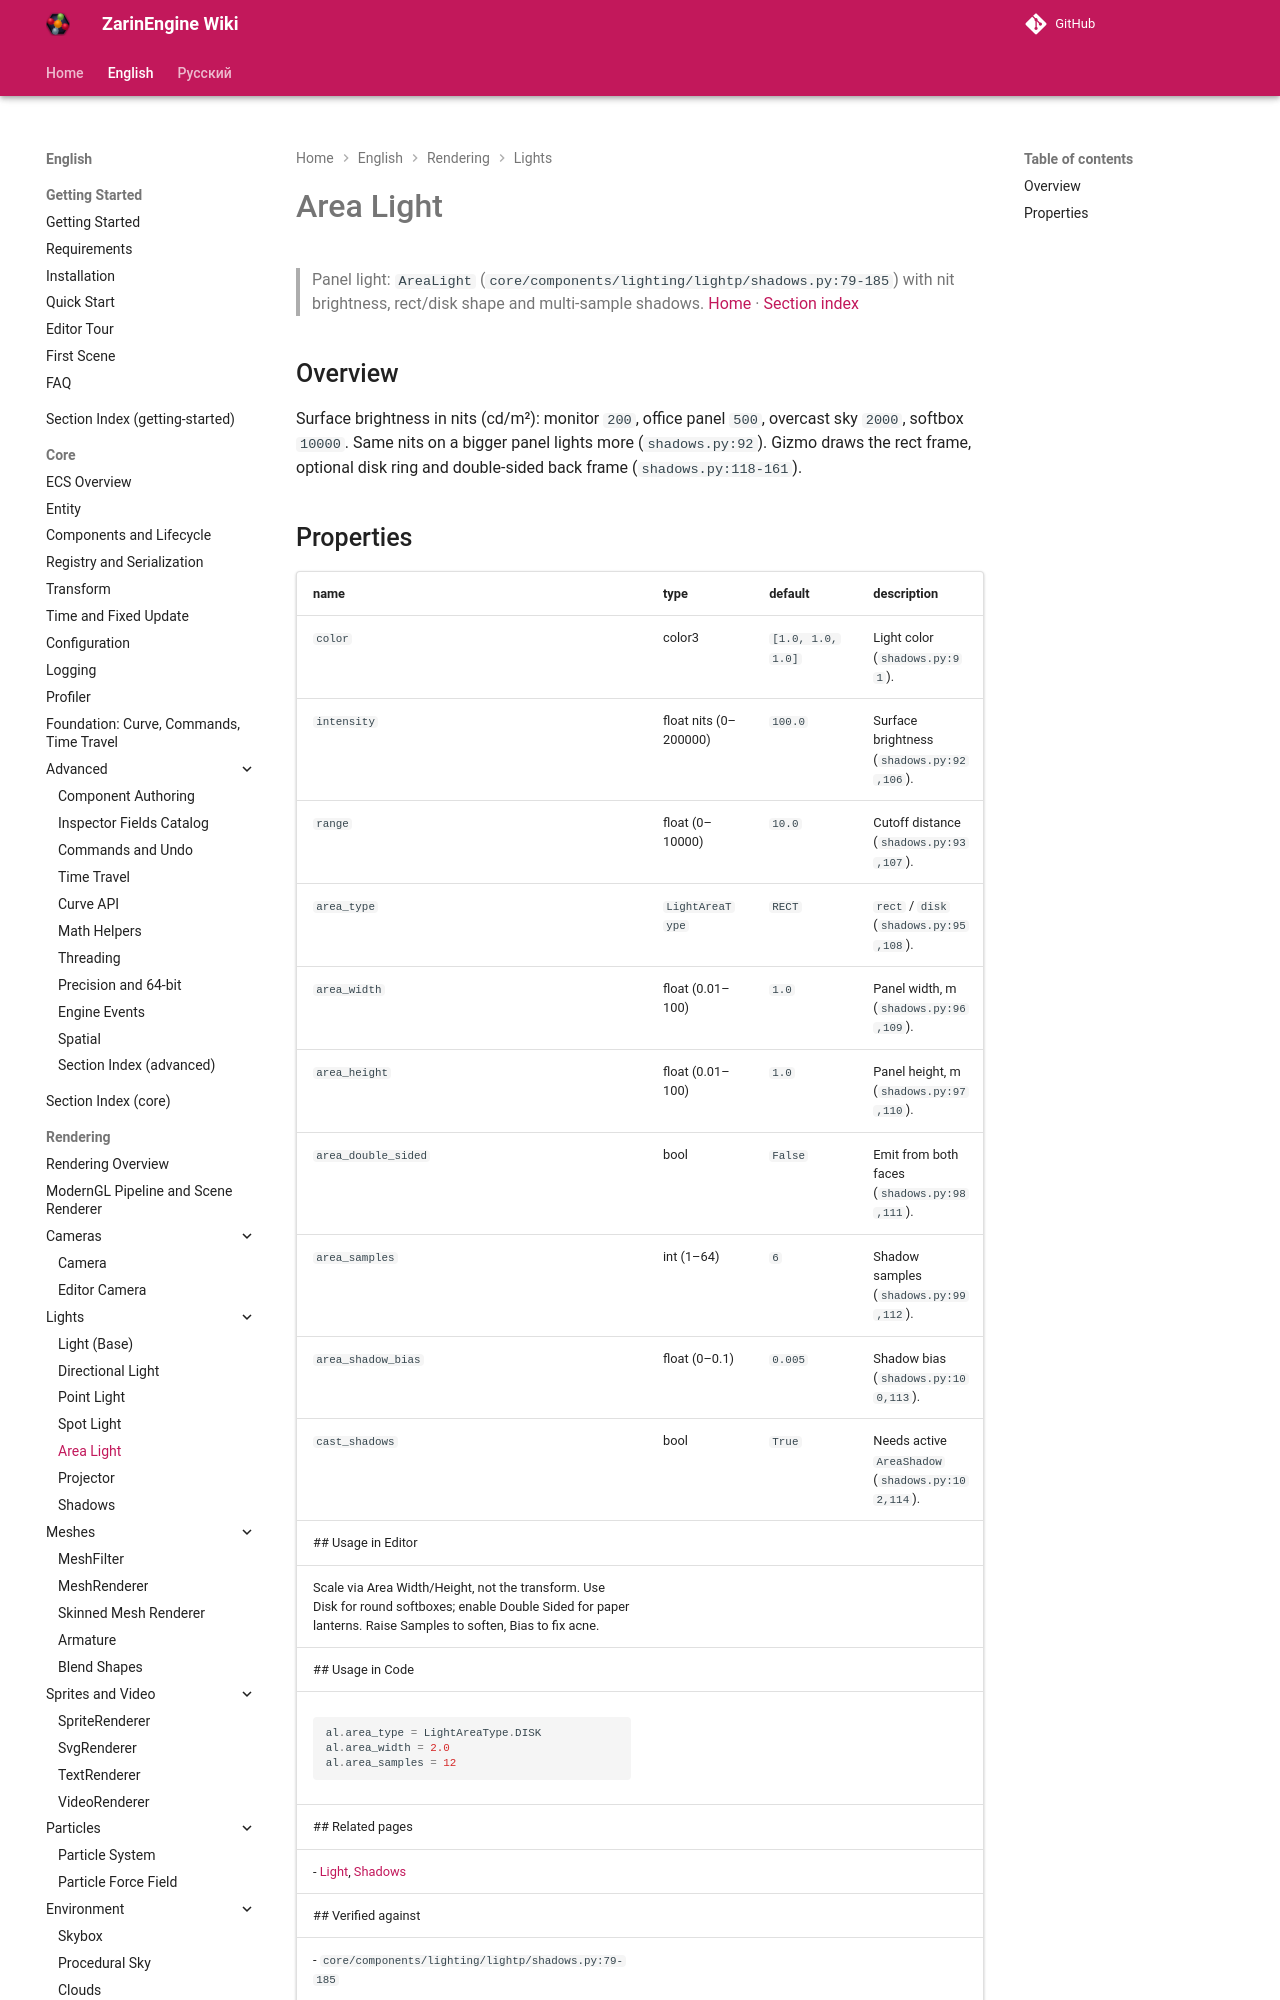

repository: EgorKonstrukt/ZarinEngineWiki · page: en/rendering/area-light/index.html · generator: mkdocs

# Area Light
> Panel light: `AreaLight` (`core/components/lighting/lightp/shadows.py:79-185`) with nit brightness, rect/disk shape and multi-sample shadows.
[Home](../../index.md) · [Section index](./_section.md)
